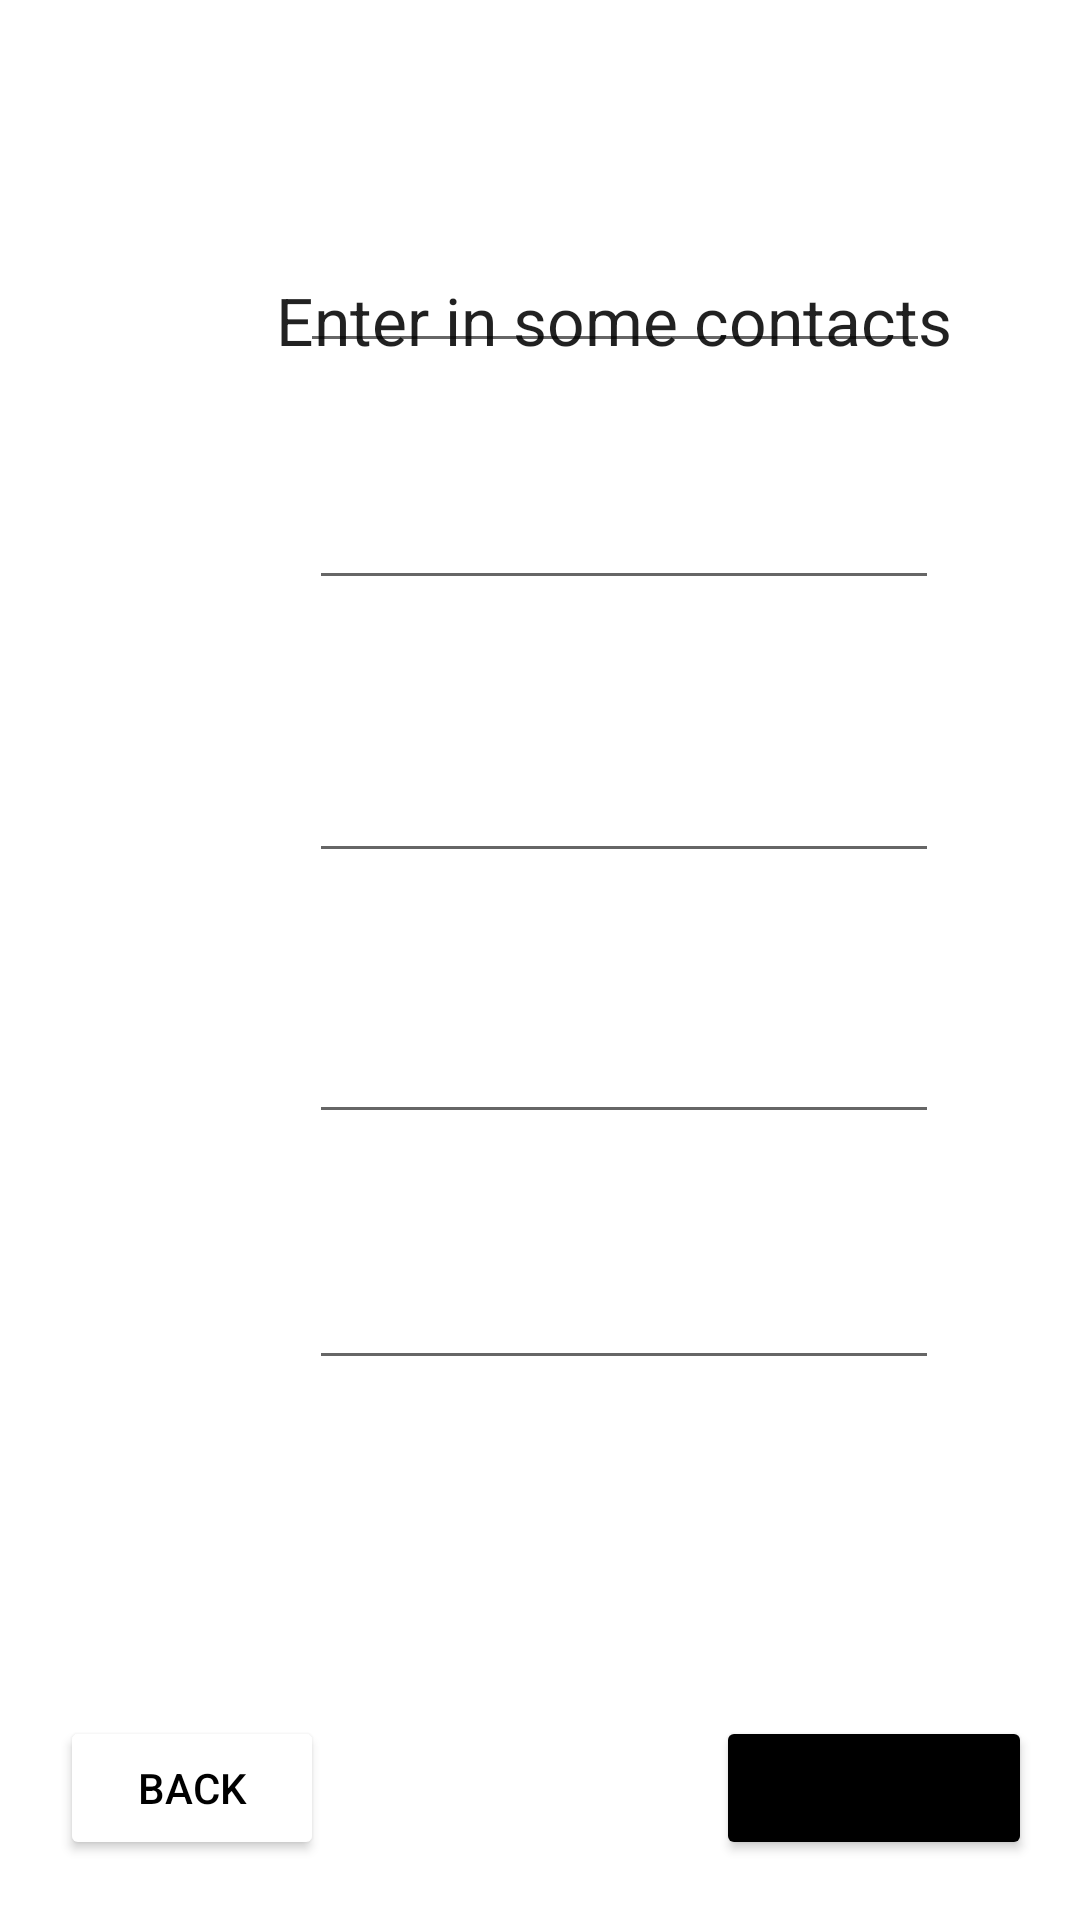

Layout XML and referenced resources for this Android screen:
<!-- AndroidManifest.xml: application theme Theme.StayPositive -->
<!-- res/layout/activity_talk_to_someone.xml -->
<?xml version="1.0" encoding="utf-8"?>
<RelativeLayout xmlns:android="http://schemas.android.com/apk/res/android"
    xmlns:app="http://schemas.android.com/apk/res-auto"
    xmlns:tools="http://schemas.android.com/tools"
    android:layout_width="match_parent"
    android:layout_height="match_parent"
    tools:context=".talkToSomeone">

    <EditText
        android:id="@+id/editTextPhone3"
        android:layout_width="wrap_content"
        android:layout_height="wrap_content"
        android:layout_alignParentStart="true"
        android:layout_alignParentBottom="true"
        android:layout_marginStart="100dp"
        android:layout_marginBottom="519dp"
        android:ems="10"
        android:inputType="phone"
        app:layout_constraintBottom_toBottomOf="parent"
        app:layout_constraintStart_toStartOf="parent" />

    <EditText
        android:id="@+id/editTextPhone4"
        android:layout_width="wrap_content"
        android:layout_height="wrap_content"
        android:layout_alignParentStart="true"
        android:layout_alignParentBottom="true"
        android:layout_marginStart="103dp"
        android:layout_marginBottom="440dp"
        android:ems="10"
        android:inputType="phone"
        app:layout_constraintBottom_toBottomOf="parent"
        app:layout_constraintStart_toStartOf="parent" />

    <Button
        android:id="@+id/startOver6"
        android:layout_width="wrap_content"
        android:layout_height="wrap_content"
        android:layout_alignParentEnd="true"
        android:layout_alignParentBottom="true"
        android:layout_marginEnd="16dp"
        android:layout_marginBottom="20dp"
        android:backgroundTint="#000000"
        android:text="Start Over"
        app:layout_constraintBottom_toBottomOf="parent"
        app:layout_constraintEnd_toEndOf="parent" />

    <Button
        android:id="@+id/back5"
        android:layout_width="wrap_content"
        android:layout_height="wrap_content"
        android:layout_alignParentStart="true"
        android:layout_alignParentBottom="true"
        android:layout_marginStart="20dp"
        android:layout_marginBottom="20dp"
        android:backgroundTint="#FFFFFF"
        android:text="Back"
        android:textColor="#000000"
        app:layout_constraintBottom_toBottomOf="parent"
        app:layout_constraintStart_toStartOf="parent" />

    <EditText
        android:id="@+id/editTextPhone"
        android:layout_width="wrap_content"
        android:layout_height="wrap_content"
        android:layout_alignParentStart="true"
        android:layout_alignParentBottom="true"
        android:layout_marginStart="103dp"
        android:layout_marginBottom="349dp"
        android:ems="10"
        android:inputType="phone"
        app:layout_constraintBottom_toBottomOf="parent"
        app:layout_constraintStart_toStartOf="parent" />

    <EditText
        android:id="@+id/editTextPhone2"
        android:layout_width="wrap_content"
        android:layout_height="wrap_content"
        android:layout_alignParentStart="true"
        android:layout_alignParentBottom="true"
        android:layout_marginStart="103dp"
        android:layout_marginBottom="262dp"
        android:ems="10"
        android:inputType="phone"
        app:layout_constraintBottom_toBottomOf="parent"
        app:layout_constraintStart_toStartOf="parent" />

    <EditText
        android:id="@+id/editTextPhone5"
        android:layout_width="wrap_content"
        android:layout_height="wrap_content"
        android:layout_alignParentStart="true"
        android:layout_alignParentBottom="true"
        android:layout_marginStart="103dp"
        android:layout_marginBottom="180dp"
        android:ems="10"
        android:inputType="phone"
        app:layout_constraintBottom_toBottomOf="parent"
        app:layout_constraintStart_toStartOf="parent" />

    <TextView
        android:id="@+id/textView8"
        android:layout_width="wrap_content"
        android:layout_height="wrap_content"
        android:layout_marginStart="92dp"
        android:layout_marginTop="92dp"
        android:text="Enter in some contacts"
        android:textAppearance="@style/TextAppearance.AppCompat.Large"
        app:layout_constraintStart_toStartOf="parent"
        app:layout_constraintTop_toTopOf="parent" />

</RelativeLayout>
<!-- resources referenced by this layout -->
<resources>
  <style name="Theme.StayPositive" parent="Theme.MaterialComponents.DayNight.DarkActionBar">
          
          <item name="colorPrimary">@color/purple_500</item>
          <item name="colorPrimaryVariant">@color/purple_700</item>
          <item name="colorOnPrimary">@color/white</item>
          
          <item name="colorSecondary">@color/teal_200</item>
          <item name="colorSecondaryVariant">@color/teal_700</item>
          <item name="colorOnSecondary">@color/black</item>
          
          <item name="android:statusBarColor">?attr/colorPrimaryVariant</item>
          
      </style>
  <!-- not gathered from this repository: default colours our renderer supplied (Android Studio template values) -->
  <color name="purple_500">#FF6200EE</color>
  <color name="purple_700">#FF3700B3</color>
  <color name="teal_200">#FF03DAC5</color>
  <color name="teal_700">#FF018786</color>
  <color name="black">#FF000000</color>
  <color name="white">#FFFFFFFF</color>
</resources>
